Labelled photos from "new_dataset", an image-classification folder in Dev789-del/Tree_Classification. The possible labels are: African tulip, Alstonia scholaris, banyan tree, coconut tree, Ficus religiosa, mango, Quercus robur, rhododendron tree, Royal Poinciana, silver birch.

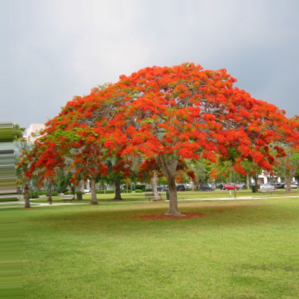
Label: Royal Poinciana

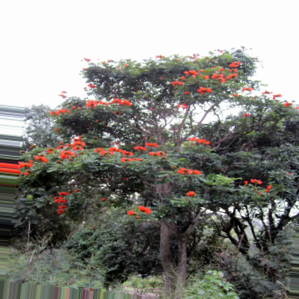
Label: African tulip

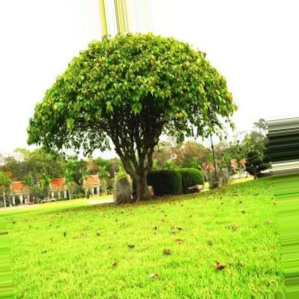
Label: Ficus religiosa

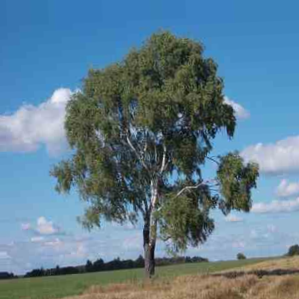
Label: silver birch

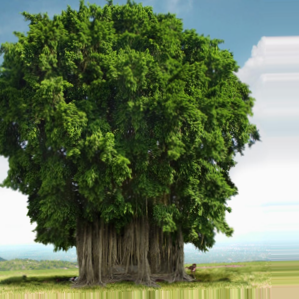
Label: banyan tree

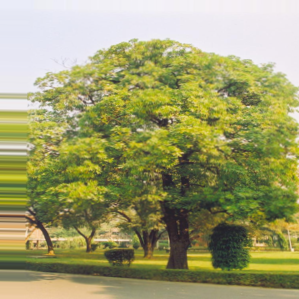
Label: Alstonia scholaris
